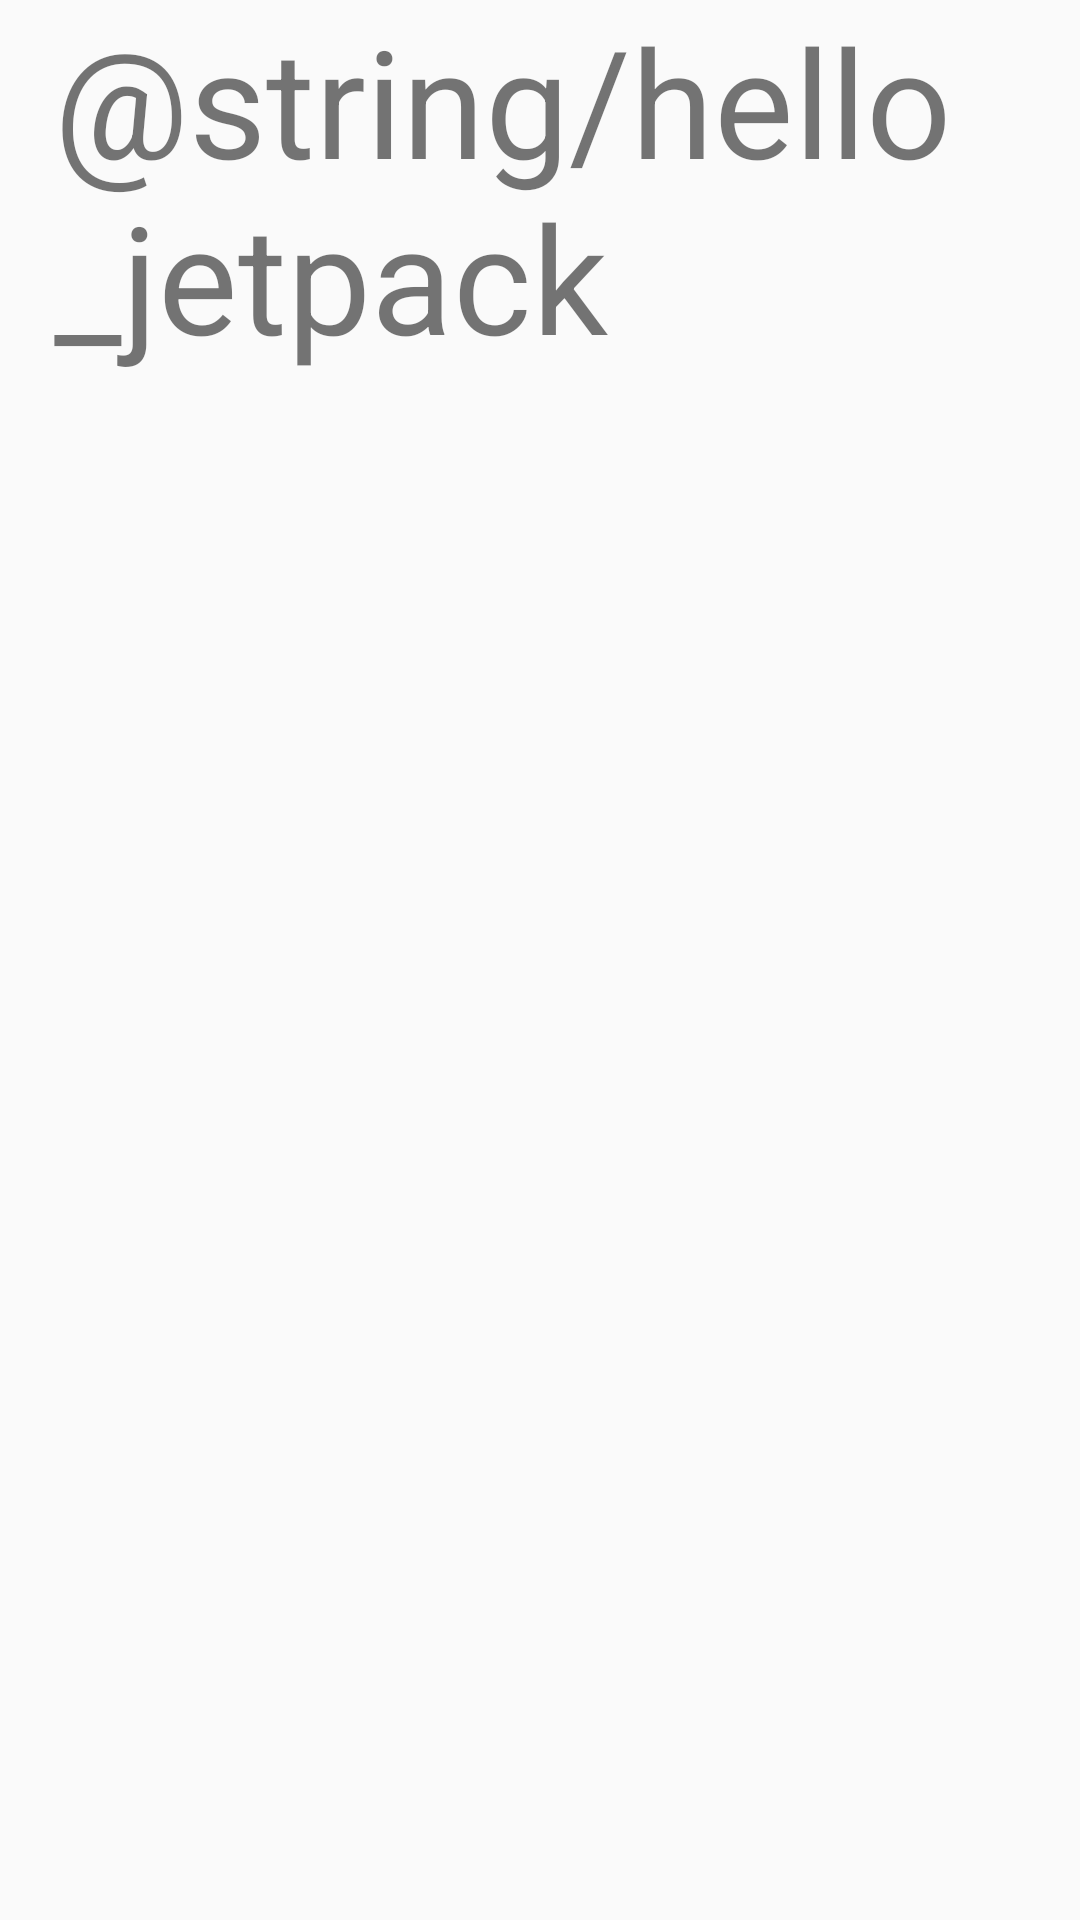

This screen was rendered from an Android layout file. Write that file and the resources it references.
<!-- AndroidManifest.xml: application theme AppTheme -->
<!-- res/layout/activity_main.xml -->
<?xml version="1.0" encoding="utf-8"?>
<androidx.constraintlayout.widget.ConstraintLayout xmlns:android="http://schemas.android.com/apk/res/android"
    xmlns:app="http://schemas.android.com/apk/res-auto"
    xmlns:tools="http://schemas.android.com/tools"
    android:layout_width="match_parent"
    android:layout_height="match_parent"
    tools:context=".ui.MainActivity">

    <TextView
        android:id="@+id/tvMainWelcome"
        android:layout_width="0dp"
        android:layout_height="wrap_content"
        android:text="@string/hello_jetpack"
        android:textSize="50sp"
        app:layout_constraintEnd_toStartOf="@+id/guidelineRight"
        app:layout_constraintStart_toStartOf="@+id/guidelineLeft"
        app:layout_constraintTop_toTopOf="parent" />

    <androidx.constraintlayout.widget.Guideline
        android:id="@+id/guidelineLeft"
        android:layout_width="wrap_content"
        android:layout_height="wrap_content"
        android:orientation="vertical"
        app:layout_constraintGuide_percent="0.05" />

    <androidx.constraintlayout.widget.Guideline
        android:id="@+id/guidelineRight"
        android:layout_width="wrap_content"
        android:layout_height="wrap_content"
        android:orientation="vertical"
        app:layout_constraintGuide_percent="0.95" />

    <androidx.recyclerview.widget.RecyclerView
        android:id="@+id/rvMainSections"
        android:layout_width="0dp"
        android:layout_height="0dp"
        android:layout_marginTop="15dp"
        android:overScrollMode="never"
        app:layout_constraintBottom_toBottomOf="parent"
        app:layout_constraintEnd_toStartOf="@+id/guidelineRight"
        app:layout_constraintStart_toStartOf="@+id/guidelineLeft"
        app:layout_constraintTop_toBottomOf="@+id/tvMainWelcome"
        tools:listitem="@layout/item_main" />

</androidx.constraintlayout.widget.ConstraintLayout>
<!-- res/layout/item_main.xml (included above) -->
<?xml version="1.0" encoding="utf-8"?>
<androidx.cardview.widget.CardView xmlns:android="http://schemas.android.com/apk/res/android"
    xmlns:app="http://schemas.android.com/apk/res-auto"
    xmlns:tools="http://schemas.android.com/tools"
    android:id="@+id/cardMain"
    android:layout_width="match_parent"
    android:layout_height="150dp"
    android:layout_marginTop="3dp"
    android:layout_marginRight="4dp"
    android:layout_marginBottom="4dp"
    android:layout_marginLeft="4dp"
    android:elevation="3dp"
    app:cardCornerRadius="7dp"
    android:foreground="?attr/selectableItemBackground"
    android:focusable="true"
    android:clickable="true">

    <androidx.constraintlayout.widget.ConstraintLayout
        android:layout_width="match_parent"
        android:layout_height="match_parent"
        android:layout_marginLeft="10dp"
        android:layout_marginTop="7dp"
        android:layout_marginRight="10dp"
        android:layout_marginBottom="7dp">

        <TextView
            android:id="@+id/tvCardMainSubtitle"
            android:layout_width="0dp"
            android:layout_height="wrap_content"
            android:lines="1"
            app:layout_constraintEnd_toEndOf="parent"
            app:layout_constraintStart_toStartOf="parent"
            app:layout_constraintTop_toTopOf="parent"
            tools:text="@string/card_sample_subtitle" />

        <TextView
            android:id="@+id/tvCardMainTitle"
            android:layout_width="0dp"
            android:layout_height="wrap_content"
            android:lines="2"
            android:textColor="@color/black"
            android:textSize="25sp"
            app:layout_constraintEnd_toEndOf="parent"
            app:layout_constraintStart_toStartOf="parent"
            app:layout_constraintTop_toBottomOf="@+id/tvCardMainSubtitle"
            tools:text="@string/card_sample_title" />

        <TextView
            android:id="@+id/tvCardMainDescription"
            android:layout_width="0dp"
            android:layout_height="0dp"
            android:layout_marginTop="3dp"
            android:gravity="end"
            android:textSize="12sp"
            app:layout_constraintBottom_toBottomOf="parent"
            app:layout_constraintEnd_toEndOf="parent"
            app:layout_constraintStart_toStartOf="parent"
            app:layout_constraintTop_toBottomOf="@+id/tvCardMainTitle"
            tools:text="@string/card_sample_description" />
    </androidx.constraintlayout.widget.ConstraintLayout>
</androidx.cardview.widget.CardView>
<!-- resources referenced by this layout -->
<resources>
  <color name="black">#000000</color>
  <style name="AppTheme" parent="Theme.AppCompat.Light.NoActionBar">
          <item name="colorPrimary">@color/colorPrimary</item>
          <item name="colorPrimaryDark">@color/colorPrimaryDark</item>
          <item name="colorAccent">@color/colorAccent</item>
  
      </style>
  <color name="colorPrimary">#6200EE</color>
  <color name="colorPrimaryDark">#3700B3</color>
  <color name="colorAccent">#03DAC5</color>
</resources>
